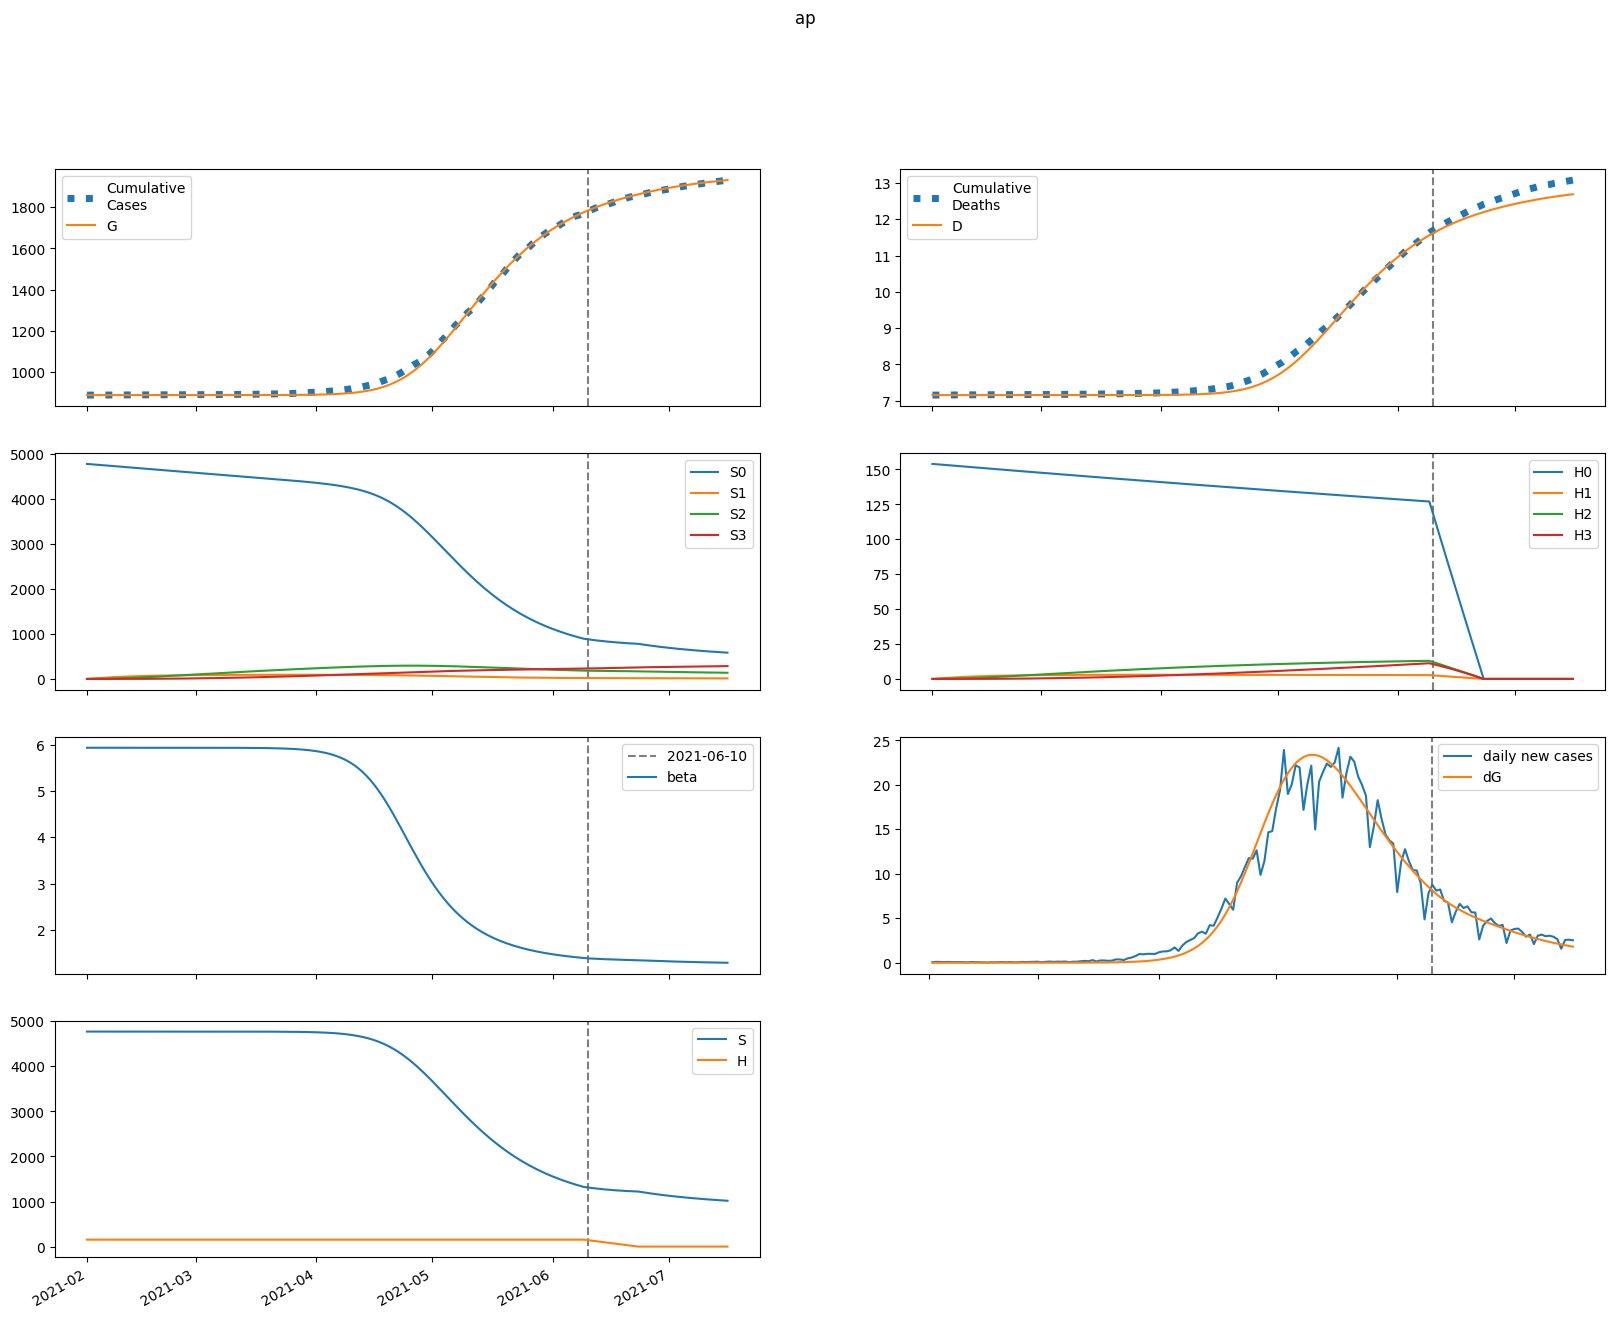

Data behind this chart, as committed beside it:
series, 2021-02-01, 2021-02-02, 2021-02-03, 2021-02-04, 2021-02-05, 2021-02-06, 2021-02-07, 2021-02-08, 2021-02-09, 2021-02-10, 2021-02-11, 2021-02-12, 2021-02-13, 2021-02-14, 2021-02-15, 2021-02-16, 2021-02-17, 2021-02-18, 2021-02-19, 2021-02-20, 2021-02-21, 2021-02-22, 2021-02-23
S, 4770695, 4770695, 4770695, 4770695, 4770695, 4770695, 4770694, 4770694, 4770694, 4770694, 4770693, 4770693, 4770692, 4770692, 4770691, 4770690, 4770689, 4770687, 4770686, 4770684, 4770682, 4770679, 4770675
E, 0.3468, 0.3038, 0.3063, 0.3369, 0.3877, 0.456, 0.542, 0.6474, 0.7752, 0.9295, 1.115, 1.339, 1.607, 1.929, 2.316, 2.781, 3.339, 4.008, 4.811, 5.775, 6.93, 8.317, 9.979
I, 0.01244, 0.02816, 0.03779, 0.04526, 0.05259, 0.0609, 0.0709, 0.08314, 0.09814, 0.1164, 0.1387, 0.1656, 0.1981, 0.2373, 0.2845, 0.3412, 0.4095, 0.4914, 0.5898, 0.708, 0.8498, 1.02, 1.224
A, 0.03373, 0.08273, 0.123, 0.1617, 0.2029, 0.2495, 0.3038, 0.368, 0.4444, 0.5357, 0.645, 0.7761, 0.9333, 1.122, 1.348, 1.62, 1.946, 2.338, 2.808, 3.372, 4.049, 4.861, 5.836
IH, 0.0, 0.0006692, 0.001902, 0.003133, 0.004248, 0.005287, 0.006336, 0.007481, 0.008802, 0.01037, 0.01227, 0.01456, 0.01733, 0.02069, 0.02474, 0.02962, 0.0355, 0.04257, 0.05108, 0.06129, 0.07356, 0.08829, 0.106
IN, 0.002309, 0.004292, 0.008912, 0.01467, 0.021, 0.02779, 0.03517, 0.04337, 0.05268, 0.06346, 0.07612, 0.09111, 0.109, 0.1304, 0.156, 0.1868, 0.2238, 0.2682, 0.3216, 0.3857, 0.4627, 0.5551, 0.6661
D, 7153, 7153, 7153, 7153, 7153, 7153, 7153, 7153, 7153, 7153, 7153, 7153, 7153, 7153, 7153, 7153, 7153, 7153, 7153, 7153, 7153, 7153, 7153
R, 0.0, 0.001994, 0.006967, 0.01509, 0.02644, 0.04119, 0.05963, 0.08222, 0.1096, 0.1426, 0.1824, 0.23, 0.2873, 0.3559, 0.4383, 0.5372, 0.6558, 0.7982, 0.9692, 1.174, 1.421, 1.717, 2.072
G, 887836, 887836, 887836, 887836, 887836, 887836, 887836, 887836, 887836, 887836, 887836, 887836, 887836, 887836, 887837, 887837, 887837, 887837, 887837, 887838, 887838, 887838, 887839
H, 153974, 153974, 153974, 153974, 153974, 153974, 153974, 153974, 153974, 153974, 153974, 153974, 153974, 153974, 153974, 153974, 153974, 153974, 153974, 153974, 153974, 153974, 153974
S0, 4770695, 4763539, 4756394, 4749259, 4742135, 4735022, 4727919, 4720827, 4713745, 4706674, 4699614, 4692564, 4685525, 4678496, 4671477, 4664469, 4657471, 4650484, 4643507, 4636539, 4629582, 4622635, 4615698
E0, 0.3468, 0.3038, 0.3063, 0.3366, 0.3869, 0.4546, 0.5396, 0.6438, 0.77, 0.9221, 1.105, 1.325, 1.589, 1.906, 2.286, 2.742, 3.288, 3.944, 4.73, 5.673, 6.803, 8.157, 9.78
I0, 0.01244, 0.02816, 0.03779, 0.04525, 0.05256, 0.06084, 0.07078, 0.08292, 0.09778, 0.1159, 0.1378, 0.1644, 0.1965, 0.2351, 0.2815, 0.3374, 0.4044, 0.4849, 0.5814, 0.6972, 0.8361, 1.003, 1.202
A0, 0.03373, 0.08273, 0.123, 0.1617, 0.2029, 0.2494, 0.3035, 0.3673, 0.4432, 0.5338, 0.6421, 0.7718, 0.9273, 1.114, 1.337, 1.605, 1.926, 2.311, 2.773, 3.327, 3.992, 4.788, 5.743
IH0, 0.0, 0.0006692, 0.001902, 0.003133, 0.004248, 0.005286, 0.006332, 0.007472, 0.008785, 0.01034, 0.01222, 0.01449, 0.01723, 0.02054, 0.02454, 0.02935, 0.03513, 0.04209, 0.05044, 0.06047, 0.0725, 0.08694, 0.1043
IN0, 0.002309, 0.004292, 0.008912, 0.01467, 0.021, 0.02779, 0.03516, 0.04333, 0.05261, 0.06333, 0.0759, 0.09078, 0.1085, 0.1296, 0.155, 0.1854, 0.2218, 0.2656, 0.3181, 0.3811, 0.4568, 0.5475, 0.6563
D0, 7153, 7153, 7153, 7153, 7153, 7153, 7153, 7153, 7153, 7153, 7153, 7153, 7153, 7153, 7153, 7153, 7153, 7153, 7153, 7153, 7153, 7153, 7153
R0, 0.0, 0.001994, 0.006967, 0.01509, 0.02644, 0.04119, 0.05961, 0.08218, 0.1095, 0.1425, 0.1821, 0.2296, 0.2865, 0.3547, 0.4365, 0.5346, 0.6522, 0.7932, 0.9623, 1.165, 1.408, 1.7, 2.05
G0, 887836, 887836, 887836, 887836, 887836, 887836, 887836, 887836, 887836, 887836, 887836, 887836, 887836, 887836, 887837, 887837, 887837, 887837, 887837, 887838, 887838, 887838, 887839
H0, 153974, 153743, 153513, 153283, 153053, 152823, 152594, 152365, 152136, 151908, 151680, 151453, 151226, 150999, 150772, 150546, 150320, 150095, 149870, 149645, 149420, 149196, 148972
S1, 0.0, 7156, 13790, 19940, 25639, 30921, 35815, 40349, 44548, 48437, 52037, 55369, 58453, 61306, 63945, 66385, 68640, 70723, 72647, 74423, 76062, 77573, 78966
E1, 0.0, 0.0, 9.499372635743927e-05, 0.0003415, 0.0007672, 0.001398, 0.002268, 0.003421, 0.004916, 0.006826, 0.009242, 0.01228, 0.01606, 0.02077, 0.02659, 0.03377, 0.0426, 0.05344, 0.0667, 0.08291, 0.1027, 0.1267, 0.156
I1, 0.0, 0.0, 0.0, 5.120209562499212e-06, 2.230067381839586e-05, 5.831581758944927e-05, 0.0001197, 0.0002133, 0.0003466, 0.0005286, 0.00077, 0.001084, 0.001486, 0.001996, 0.002638, 0.003439, 0.004436, 0.005671, 0.007194, 0.009067, 0.01137, 0.01418, 0.01762
A1, 0.0, 0.0, 0.0, 1.3880344818115703e-05, 6.309043569755335e-05, 0.0001721, 0.0003678, 0.000681, 0.001147, 0.001809, 0.002717, 0.003933, 0.005532, 0.007605, 0.01026, 0.01364, 0.0179, 0.02324, 0.0299, 0.03817, 0.04839, 0.061, 0.0765
IH1, 0.0, 0.0, 0.0, 0.0, 2.7537756622931197e-07, 1.3588008724648375e-06, 3.922975467728247e-06, 8.709443539172401e-06, 1.6512697532619837e-05, 2.8200702558746742e-05, 4.475499557628011e-05, 6.732076367586987e-05, 9.726308394905136e-05, 0.0001362, 0.0001862, 0.0002497, 0.0003295, 0.0004293, 0.0005535, 0.0007073, 0.0008971, 0.001131, 0.001417
IN1, 0.0, 0.0, 0.0, 0.0, 9.501280460235155e-07, 4.954335750616513e-06, 1.5076935979868419e-05, 3.516495963814388e-05, 6.978296704414428e-05, 0.0001243, 0.0002048, 0.0003188, 0.000475, 0.0006837, 0.0009577, 0.001312, 0.001765, 0.00234, 0.003062, 0.003965, 0.005088, 0.00648, 0.008197
D1, 0.0, 0.0, 0.0, 0.0, 0.0, 2.7749393193024657e-09, 1.646737628769855e-08, 5.5998624323325046e-08, 1.4376240863235272e-07, 3.101584381943941e-07, 5.943327790230708e-07, 1.045322301010531e-06, 1.7237037562888435e-06, 2.7038095784969213e-06, 4.076569545188883e-06, 5.953053598187807e-06, 8.46881712168434e-06, 1.178918161728099e-05, 1.6115619733816352e-05, 2.1693454342536664e-05, 2.882112795154112e-05, 3.786135283368641e-05, 4.925451571208701e-05
R1, 0.0, 0.0, 0.0, 0.0, 6.865403742761339e-07, 4.054265762184698e-06, 1.3822450433258713e-05, 3.57551221326126e-05, 7.797643475345031e-05, 0.0001513, 0.0002699, 0.0004516, 0.0007187, 0.001099, 0.001628, 0.002347, 0.003309, 0.004579, 0.006235, 0.008373, 0.01111, 0.01459, 0.01899
G1, 0.0, 0.0, 0.0, 5.120209562499212e-06, 2.3526179430648685e-05, 6.4878917413007e-05, 0.0001402, 0.0002625, 0.0004468, 0.0007118, 0.00108, 0.001578, 0.002239, 0.003105, 0.004224, 0.005658, 0.007478, 0.009774, 0.01265, 0.01625, 0.02072, 0.02625, 0.03308
H1, 0.0, 231, 445.1, 643.6, 827.5, 998, 1156, 1302, 1438, 1563, 1679, 1787, 1887, 1979, 2064, 2143, 2215, 2283, 2345, 2402, 2455, 2504, 2549
S2, 0.0, 0.0, 511.1, 1490, 2897, 4694, 6846, 9323, 12094, 15132, 18412, 21909, 25604, 29474, 33502, 37671, 41964, 46367, 50867, 55450, 60106, 64824, 69593
E2, 0.0, 0.0, 0.0, 3.4441810647305997e-06, 1.5676595767717695e-05, 4.3552379275026966e-05, 9.589111559925876e-05, 0.0001842, 0.0003236, 0.0005338, 0.0008405, 0.001277, 0.001886, 0.002722, 0.003856, 0.005377, 0.007397, 0.01006, 0.01354, 0.01808, 0.02394, 0.03149, 0.04116
I2, 0.0, 0.0, 0.0, 0.0, 1.8564308927366636e-07, 9.86186401436355e-07, 3.097640990896789e-06, 7.524809923458547e-06, 1.5652578562311394e-05, 2.934795068326438e-05, 5.109505687913276e-05, 8.416805320231672e-05, 0.0001328, 0.0002027, 0.0003009, 0.0004368, 0.000622, 0.0008719, 0.001205, 0.001647, 0.002227, 0.002984, 0.003967
A2, 0.0, 0.0, 0.0, 0.0, 5.032587164188209e-07, 2.769008189842067e-06, 8.995859521405782e-06, 2.2562382332891602e-05, 4.8362360593396826e-05, 9.325307117850724e-05, 0.0001666, 0.0002812, 0.0004539, 0.000707, 0.00107, 0.00158, 0.002288, 0.003256, 0.004564, 0.006318, 0.008647, 0.01172, 0.01574
IH2, 0.0, 0.0, 0.0, 0.0, 0.0, 9.984345657625805e-09, 5.88194610535198e-08, 2.0064924237864635e-07, 5.208582470232639e-07, 1.1433579361784042e-06, 2.240292416518522e-06, 4.044918154913939e-06, 6.8683589286223476e-06, 1.1121055372391838e-05, 1.7339940464767187e-05, 2.6222645219982993e-05, 3.867036726840903e-05, 5.584142754444906e-05, 7.921801255452811e-05, 0.0001107, 0.0001527, 0.0002081, 0.000281
IN2, 0.0, 0.0, 0.0, 0.0, 0.0, 3.444872783356606e-08, 2.125912419195481e-07, 7.574200588649069e-07, 2.0469335909652304e-06, 4.662804645802252e-06, 9.451119240391776e-06, 1.75996018767311e-05, 3.073603319160375e-05, 5.105332854852959e-05, 8.146789674051358e-05, 0.0001258, 0.0001891, 0.0002779, 0.0004005, 0.0005677, 0.0007932, 0.001095, 0.001494
D2, 0.0, 0.0, 0.0, 0.0, 0.0, 0.0, 1.006107858465908e-10, 6.933258622870423e-10, 2.7152388295950163e-09, 7.963850941462698e-09, 1.948530106022788e-08, 4.206039894658091e-08, 8.28204455441469e-08, 1.5203189043811947e-07, 2.640971332520244e-07, 4.3882916843160105e-07, 7.030709157657171e-07, 1.0927465313008547e-06, 1.655452401139345e-06, 2.4537206872767274e-06, 3.5691192225661864e-06, 5.1073894793476774e-06, 7.204870779497676e-06
R2, 0.0, 0.0, 0.0, 0.0, 0.0, 2.4891847576939928e-08, 1.708129750843849e-07, 6.699192370085495e-07, 1.9751792588006906e-06, 4.8700208799836695e-06, 1.0610008831312883e-05, 2.1105849458283684e-05, 3.9159342435090465e-05, 6.876670278869443e-05, 0.0001155, 0.000187, 0.0002937, 0.0004495, 0.0006726, 0.0009874, 0.001425, 0.002028, 0.002847
G2, 0.0, 0.0, 0.0, 0.0, 1.8564308927366636e-07, 1.0306194749275469e-06, 3.3781145925998297e-06, 8.546693885958517e-06, 1.8475501462724103e-05, 3.591726767950348e-05, 6.468871103021762e-05, 0.00011, 0.0001788, 0.0002805, 0.0004272, 0.0006351, 0.0009249, 0.001324, 0.001866, 0.002596, 0.00357, 0.004861, 0.006558
H2, 0.0, 0.0, 16.5, 48.09, 93.49, 151.5, 221, 300.9, 390.3, 488.4, 594.2, 707.1, 826.4, 951.3, 1081, 1216, 1354, 1497, 1642, 1790, 1940, 2092, 2246
S3, 0.0, 0.0, 0.0, 6.085, 23.82, 58.31, 114.2, 195.7, 306.7, 450.7, 630.8, 850, 1111, 1416, 1766, 2165, 2614, 3113, 3665, 4271, 4931, 5647, 6418
E3, 0.0, 0.0, 0.0, 0.0, 3.015268870770216e-08, 1.6987195286018635e-07, 5.692799723268146e-07, 1.4798737457850252e-06, 3.297586907941326e-06, 6.6215914595875985e-06, 1.2333369661771485e-05, 2.1702112935785686e-05, 3.652432632750629e-05, 5.930774488588324e-05, 9.351244795103882e-05, 0.0001439, 0.0002168, 0.0003208, 0.0004676, 0.0006722, 0.000955, 0.001342, 0.001869
I3, 0.0, 0.0, 0.0, 0.0, 0.0, 1.6252450659247978e-09, 1.0392431491116744e-08, 3.858951303470325e-08, 1.0911917597981406e-07, 2.6074344443380357e-07, 5.552424490823628e-07, 1.0871217825873684e-06, 1.9966774844880544e-06, 3.487458714933044e-06, 5.849463979062235e-06, 9.489781591275374e-06, 1.4972858526640406e-05, 2.307317894783306e-05, 3.484388577585069e-05, 5.1705824441557714e-05, 7.556267539583842e-05, 0.0001089, 0.0001552
A3, 0.0, 0.0, 0.0, 0.0, 0.0, 4.405866918846616e-09, 2.9009388983461702e-08, 1.1075690558688638e-07, 3.215157157075251e-07, 7.874517113593283e-07, 1.716040590514835e-06, 3.4332969293068877e-06, 6.434562588268154e-06, 1.1453181857055145e-05, 1.9552653428006427e-05, 3.224945567842899e-05, 5.167577925837312e-05, 8.079398021128699e-05, 0.0001237, 0.0001859, 0.0002749, 0.0004008, 0.0005772
IH3, 0.0, 0.0, 0.0, 0.0, 0.0, 0.0, 8.740970956706567e-11, 6.095319820537147e-10, 2.428296134604294e-09, 7.274434006186566e-09, 1.8234579409933287e-08, 4.041826504061605e-08, 8.186613084796453e-08, 1.54778350724092e-07, 2.7716495132820143e-07, 4.7504872771449394e-07, 7.853884254545443e-07, 1.2599367216460321e-06, 1.970306781623133e-06, 3.0145959133417573e-06, 4.526008976977212e-06, 6.684042565605069e-06, 9.72893954577861e-06
IN3, 0.0, 0.0, 0.0, 0.0, 0.0, 0.0, 3.0158744480035637e-10, 2.187517324980159e-09, 9.03983713552709e-09, 2.801352919262553e-08, 7.244732285160827e-08, 1.6526291051010212e-07, 3.436860948865621e-07, 6.657264855957762e-07, 1.2189837826443038e-06, 2.132516459732206e-06, 3.592722327969178e-06, 5.864451850683545e-06, 9.318919002741133e-06, 1.4470409444670709e-05, 2.202433491287961e-05, 3.293987475832822e-05, 4.8511316210576736e-05
D3, 0.0, 0.0, 0.0, 0.0, 0.0, 0.0, 0.0, 8.808148146842073e-13, 7.022979140316841e-12, 3.149256290158983e-11, 1.0479596675486055e-10, 2.885431472838351e-10, 6.958320721405445e-10, 1.5207850576717103e-09, 3.0804637819851394e-09, 5.873414318604827e-09, 1.0660410627599165e-08, 1.857465452393761e-08, 3.1270851954258535e-08, 5.112534422201812e-08, 8.150298480576347e-08, 1.2711091301031282e-07, 1.9446502896521864e-07
R3, 0.0, 0.0, 0.0, 0.0, 0.0, 0.0, 2.1792005624586627e-10, 1.731225066174176e-09, 7.768458502779492e-09, 2.5944077405052468e-08, 7.183334802753153e-08, 1.7442347061711216e-07, 3.8415966394598584e-07, 7.845424546021688e-07, 1.5085405073590366e-06, 2.7614817298234954e-06, 4.852598830161454e-06, 8.23806505873217e-06, 1.3579200525866428e-05, 2.1820608206458813e-05, 3.4294372864212305e-05, 5.2858202423398926e-05, 8.007760570664089e-05
G3, 0.0, 0.0, 0.0, 0.0, 0.0, 1.6252450659247978e-09, 1.0781428645484165e-08, 4.1465905082161734e-08, 1.2123184326579015e-07, 2.989734338596948e-07, 6.558805393118056e-07, 1.320655358676438e-06, 2.490410146083465e-06, 4.459089679953481e-06, 7.65580691738799e-06, 1.2696174829790893e-05, 2.0450600321734332e-05, 3.213462604480705e-05, 4.942782369042342e-05, 7.462953381465618e-05, 0.0001109, 0.0001623, 0.0002347
H3, 0.0, 0.0, 0.0, 0.1964, 0.7689, 1.882, 3.685, 6.316, 9.898, 14.54, 20.36, 27.43, 35.85, 45.69, 57.01, 69.89, 84.36, 100.5, 118.3, 137.8, 159.1, 182.2, 207.2
beta, 5.935, 5.935, 5.935, 5.935, 5.935, 5.935, 5.935, 5.935, 5.935, 5.935, 5.935, 5.935, 5.935, 5.935, 5.935, 5.935, 5.935, 5.935, 5.935, 5.935, 5.935, 5.935, 5.935
